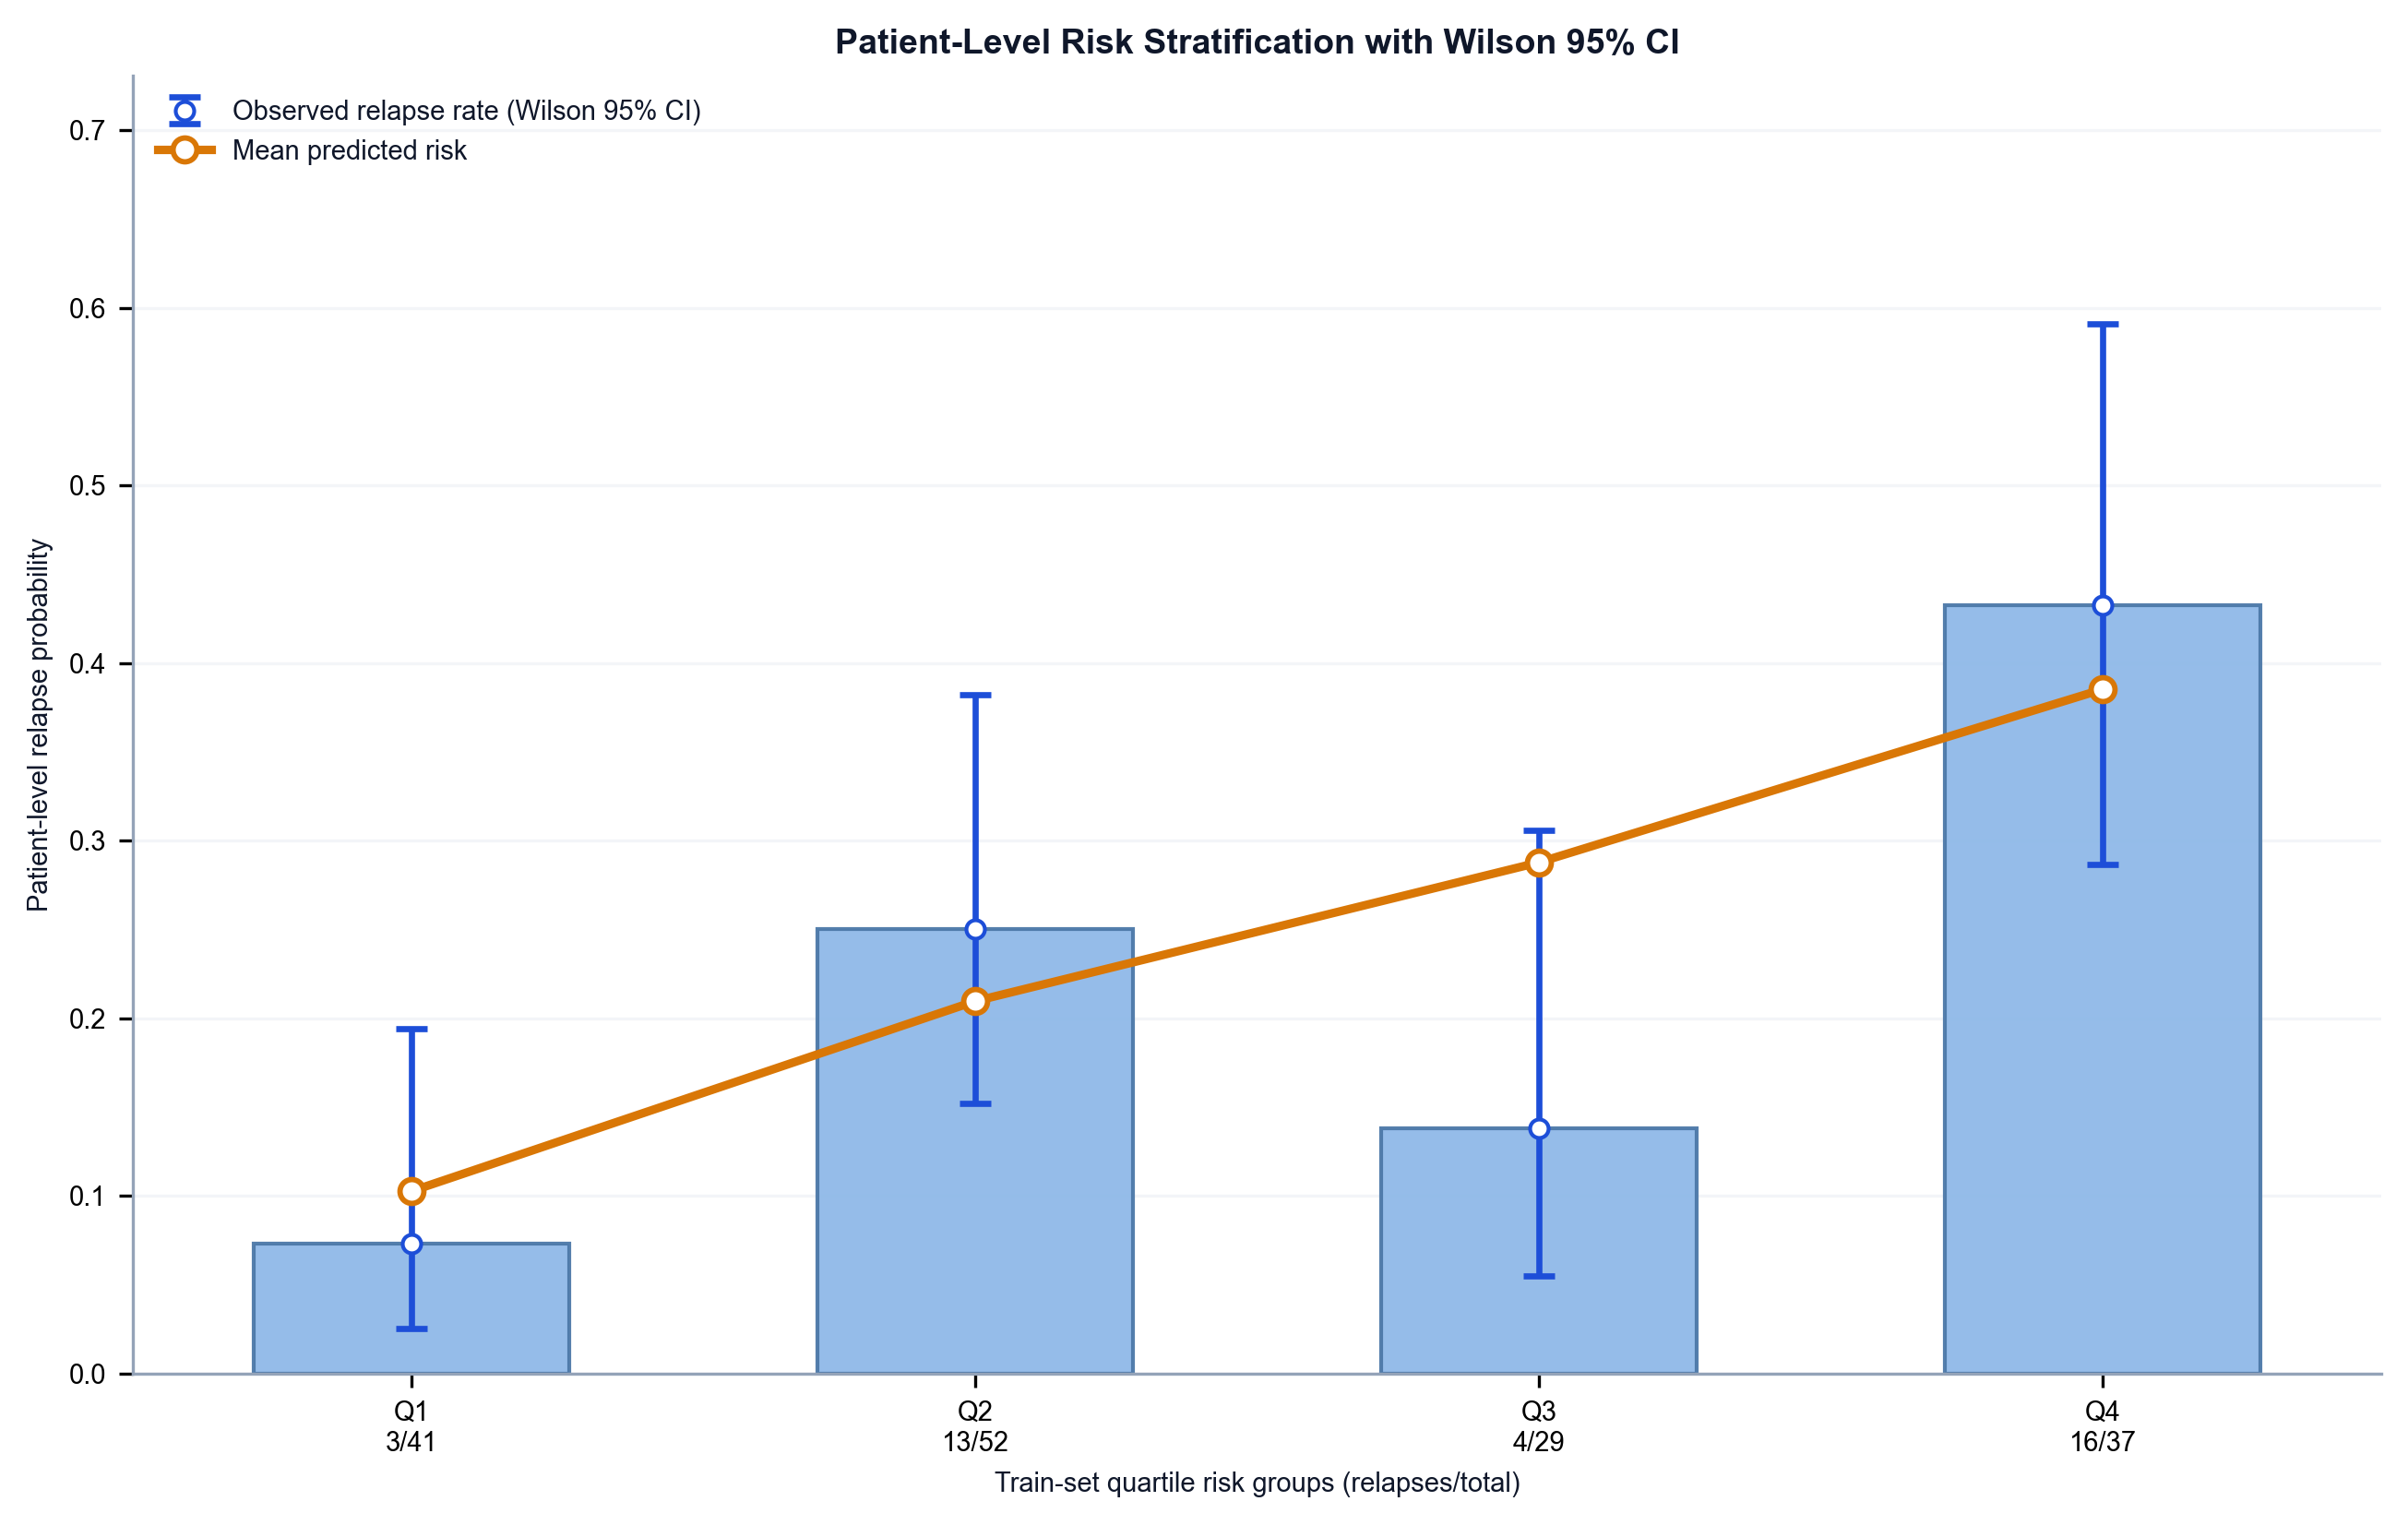

The file beside this chart, header and first rows:
Risk_Group, N, Events, Observed, Observed_CI_Low, Observed_CI_High, Predicted
Q1, 41, 3, 0.07317, 0.0252, 0.1943, 0.1026
Q2, 52, 13, 0.25, 0.1523, 0.3821, 0.2096
Q3, 29, 4, 0.1379, 0.05497, 0.3056, 0.2878
Q4, 37, 16, 0.4324, 0.2867, 0.5909, 0.3853
